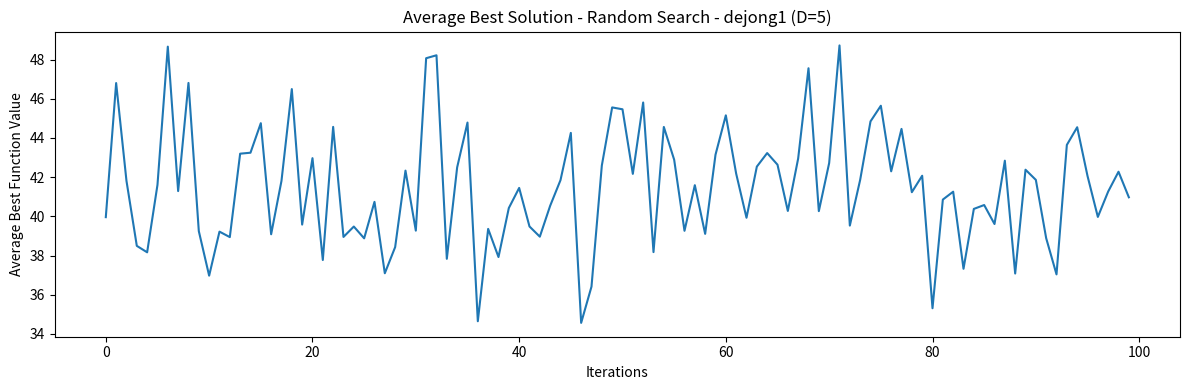

Source code (Python):
import numpy as np
import pprint
import matplotlib.pyplot as plt


# Test Functions
def dejong1(x):
    x = np.array(x)
    return np.sum(x ** 2)


def dejong2(x):
    # f(x⃗) = Σ (x_i^2 - 10 * cos(2π * x_i) + 10) pro i = 1, 2, ..., n

    x = np.array(x)
    return np.sum(x ** 2 - 10 * np.cos(2 * np.pi * x) + 10)


def Schweffel(x):
    # (x⃗) = -Σ (x_i * sin(sqrt(|x_i|))) pro i = 1, 2, ..., n
    x = np.array(x)
    return -np.sum(x * np.sin(np.sqrt(np.abs(x))))


# Main Functions
def random_search(test_function, max_fes, bounds, dimension):
    def generate_random_solution(_bounds, _dimension):
        while True:
            solution = np.random.uniform(*_bounds, _dimension)
            if np.all(_bounds[0] <= solution) and np.all(solution <= _bounds[1]):
                return solution

    random_solution = generate_random_solution(bounds, dimension)
    best_solution = random_solution
    best_value = test_function(best_solution)
    best_values = [best_value]
    num_fes = 1

    while num_fes < max_fes:
        random_solution = generate_random_solution(bounds, dimension)
        value = test_function(random_solution)
        best_values.append(value)
        num_fes += 1

        if value < best_value:
            best_value = value
            best_solution = random_solution

    return best_solution, best_value, best_values


def simulated_annealing(_test_function, _iterations, _bounds, _dimension, _temp_start, _temp_end):
    return NotImplemented


# Statistics
def calculate_statistics(best_values):
    best_values = np.array(best_values)

    return (
        np.min(best_values),
        np.max(best_values),
        np.mean(best_values),
        np.median(best_values),
        np.std(best_values)
    )


# def plot_all_runs(title, best_values):
#     plt.figure()
#     # best_values_sorted = np.sort(best_values)
#
#     for best_value in best_values:
#         plt.plot(best_value)
#
#     plt.title(title)
#     plt.xlabel('Iterations')
#     plt.ylabel('Best Value')
#     plt.show()


def plot_average_convergence(title, func_name, d, algo_name, best_values):
    max_iter = len(best_values[0])
    average_best_values = [np.mean([run_best_values[i] if i < len(run_best_values) else run_best_values[-1] for run_best_values in best_values]) for i in range(max_iter)]

    plt.figure(figsize=(12, 4))
    plt.plot(range(max_iter), average_best_values)
    plt.title(f'Average Best Solution - {algo_name} - {func_name} (D={d})')
    plt.xlabel('Iterations')
    plt.ylabel('Average Best Function Value')

    plt.tight_layout()
    plt.show()


# Configuration
bounds_dejong = (-5, 5)
bounds_schweffel = (-500, 500)
max_fes = 100


# Implementations
def experiment_dejong1():
    num_runs = 30
    all_runs = []

    for i in range(num_runs):
        _, _, best_values = random_search(dejong1, max_fes, bounds_dejong, 5)
        all_runs.append(best_values)

    min_val, max_val, mean_val, median_val, std_val = calculate_statistics(all_runs[-1])
    print(f"Minimum: {min_val}, Maximum: {max_val}, Mean: {mean_val}, Median: {median_val}, Standard Deviation: {std_val}")

    # plot_all_runs("All Runs Dejong1", all_runs)
    plot_average_convergence("Average Convergence", "dejong1", 5, "Random Search", all_runs)


experiment_dejong1()
